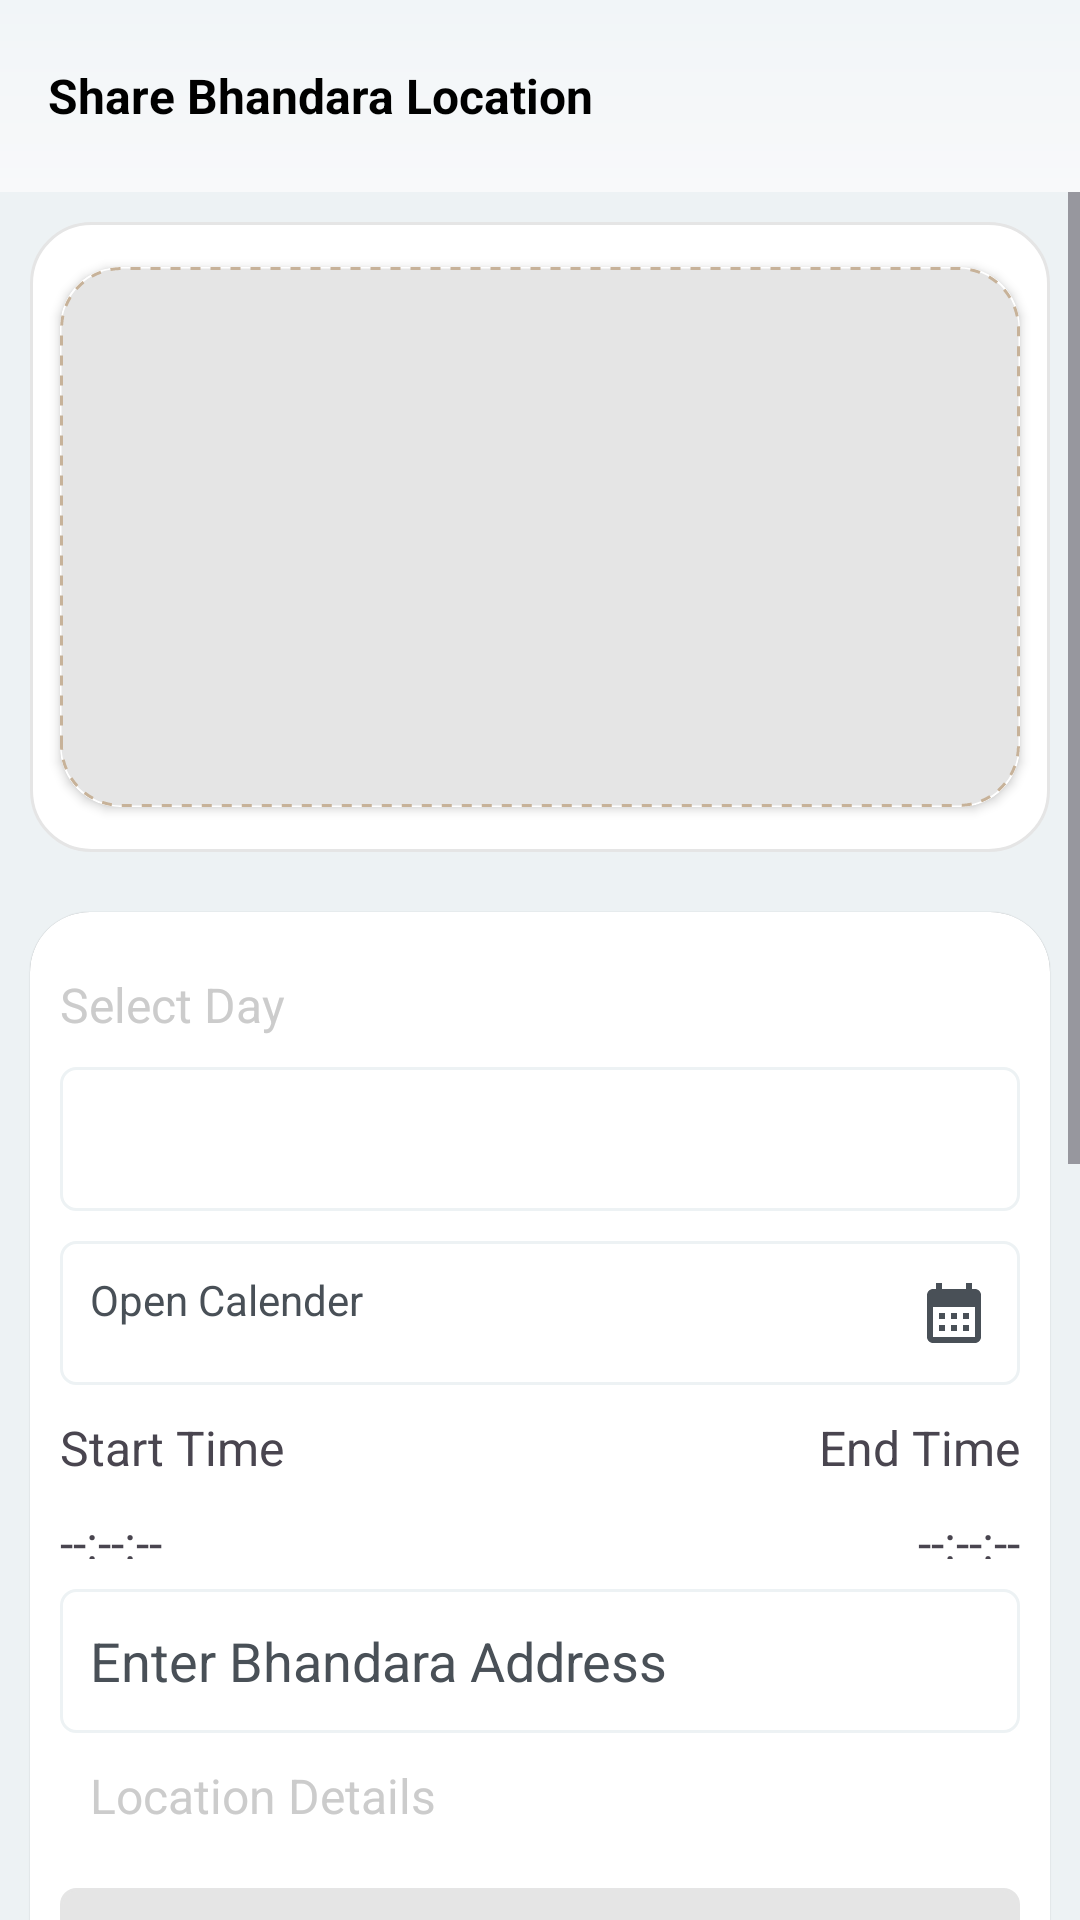

Android layout source for this screen:
<!-- AndroidManifest.xml: activity theme Base.Theme.FreeFoodLikeBhandara -->
<!-- res/layout/activity_share_bhandara_location.xml -->
<?xml version="1.0" encoding="utf-8"?>
<LinearLayout xmlns:android="http://schemas.android.com/apk/res/android"
    xmlns:app="http://schemas.android.com/apk/res-auto"
    xmlns:tools="http://schemas.android.com/tools"
    android:layout_width="match_parent"
    android:layout_height="match_parent"
    android:background="@color/grey_light"
    android:orientation="vertical"
    tools:context=".activities.ShareBhandaraLocationActivity">

    <com.google.android.material.appbar.AppBarLayout
        android:id="@+id/topAppBar"
        style="@style/Widget.MaterialComponents.AppBarLayout.PrimarySurface"
        android:layout_width="match_parent"
        android:layout_height="wrap_content"
        android:background="@color/light_sky"
        android:fitsSystemWindows="true"
        android:gravity="center_vertical">

        <com.google.android.material.appbar.MaterialToolbar
            android:id="@+id/topAppBar1"
            style="@style/Widget.MaterialComponents.Toolbar.PrimarySurface"
            android:layout_width="match_parent"
            android:layout_height="?attr/actionBarSize"
            android:background="@drawable/gridview_linear_rectangle"
            android:elevation="0dp"
            app:titleTextColor="@color/black">


                <TextView
                    android:id="@+id/back"
                    android:layout_width="wrap_content"
                    android:layout_height="50dp"
                    android:gravity="center"
                    android:text="@string/share_bhandara_location"
                    android:textColor="@color/black"
                    android:textSize="16sp"
                    android:textStyle="bold"
                    app:drawableStartCompat="@drawable/baseline_arrow_back_24"
                    android:drawablePadding="10dp"/>

        </com.google.android.material.appbar.MaterialToolbar>

    </com.google.android.material.appbar.AppBarLayout>

    <ScrollView
        android:layout_width="match_parent"
        android:layout_height="match_parent">

        <LinearLayout
            android:layout_width="match_parent"
            android:layout_height="wrap_content"
            android:orientation="vertical">

            <LinearLayout
                android:layout_width="match_parent"
                android:layout_height="210dp"
                android:layout_margin="10dp"
                android:background="@drawable/linearlayout_cardview">

                <androidx.cardview.widget.CardView
                    android:id="@+id/imgCapture"
                    android:layout_width="match_parent"
                    android:layout_height="180dp"
                    android:layout_marginStart="10dp"
                    android:layout_marginTop="15dp"
                    android:layout_marginEnd="10dp"
                    android:padding="10dp"
                    app:cardCornerRadius="20dp">

                    <ImageView
                        android:id="@+id/img_view_camera"
                        android:layout_width="match_parent"
                        android:layout_height="match_parent"
                        android:layout_gravity="center"
                        android:background="@drawable/dotted_line"
                        android:scaleType="fitXY"
                        android:src="@drawable/baseline_photo_camera_24"
                        android:contentDescription="@string/bhandara_image" />


                </androidx.cardview.widget.CardView>
            </LinearLayout>

            <androidx.cardview.widget.CardView
                android:layout_width="match_parent"
                android:layout_height="match_parent"
                android:layout_margin="10dp"
                app:cardCornerRadius="20dp"
                app:cardElevation=".05dp">

                <LinearLayout
                    android:layout_width="match_parent"
                    android:layout_height="wrap_content"
                    android:layout_margin="10dp"
                    android:orientation="vertical">

                    <TextView
                        android:layout_width="match_parent"
                        android:layout_height="wrap_content"
                        android:layout_marginTop="10dp"
                        android:text="@string/select_day"
                        android:textColor="@color/dark_grey"
                        android:textSize="16sp" />

                    <Spinner
                        android:id="@+id/week_spinner"
                        android:layout_width="match_parent"
                        android:layout_height="48dp"
                        android:layout_marginTop="10dp"
                        android:background="@drawable/edittext_rectangle" />

                    <TextView
                        android:id="@+id/edt_bhandara_date"
                        android:layout_width="match_parent"
                        android:layout_height="48dp"
                        android:layout_marginTop="10dp"
                        android:background="@drawable/edittext_rectangle"
                        android:clickable="true"
                        android:hint="@string/enter_bhandara_date"
                        android:onClick="showDatePickerDialog"
                        android:padding="10dp"
                        android:textColorHint="@color/light_black"
                        app:drawableEndCompat="@drawable/baseline_calendar_month_24" />


                    <LinearLayout
                        android:layout_width="match_parent"
                        android:layout_height="wrap_content"
                        android:layout_marginTop="10dp"
                        android:baselineAligned="false"
                        android:orientation="horizontal">

                        <LinearLayout
                            android:layout_width="wrap_content"
                            android:layout_height="48dp"
                            android:layout_weight="1"
                            android:clickable="true"
                            android:gravity="start"
                            android:onClick="showStartTimePickerDialog"
                            android:orientation="vertical">

                            <TextView
                                android:layout_width="wrap_content"
                                android:layout_height="wrap_content"
                                android:text="@string/start_time"
                                android:textSize="16sp" />

                            <TextView
                                android:id="@+id/startTime"
                                android:layout_marginTop="10dp"
                                android:layout_width="wrap_content"
                                android:layout_height="wrap_content"
                                android:text="@string/time"
                                android:textSize="16sp" />
                        </LinearLayout>

                        <LinearLayout
                            android:layout_width="wrap_content"
                            android:layout_height="48dp"
                            android:layout_weight="1"
                            android:clickable="true"
                            android:gravity="end"
                            android:onClick="showEndTimePickerDialog"
                            android:orientation="vertical">

                            <TextView
                                android:layout_width="wrap_content"
                                android:layout_height="wrap_content"
                                android:text="@string/end_time"
                                android:textSize="16sp" />

                            <TextView
                                android:id="@+id/endTime"
                                android:layout_marginTop="10dp"
                                android:layout_width="wrap_content"
                                android:layout_height="wrap_content"
                                android:text="@string/time"
                                android:textSize="16sp" />
                        </LinearLayout>

                    </LinearLayout>


                    <EditText
                        android:id="@+id/edt_bhandara_address"
                        android:layout_width="match_parent"
                        android:layout_height="48dp"
                        android:layout_marginTop="10dp"
                        android:autofillHints=""
                        android:background="@drawable/edittext_rectangle"
                        android:hint="@string/enter_bhandara_address"
                        android:inputType="textPostalAddress"
                        android:padding="10dp"
                        android:textColorHint="@color/light_black" />

                    <TextView
                        android:layout_width="match_parent"
                        android:layout_height="wrap_content"
                        android:padding="10dp"
                        android:text="@string/location_details"
                        android:textColor="@color/dark_grey"
                        android:textSize="16sp" />

                    <TextView
                        android:id="@+id/tv_map_location"
                        android:layout_width="match_parent"
                        android:layout_height="wrap_content"
                        android:layout_marginTop="10dp"
                        android:background="@drawable/textview_rectangle"
                        android:padding="10dp" />

                    <TextView
                        android:layout_width="match_parent"
                        android:layout_height="wrap_content"
                        android:layout_marginTop="10dp"
                        android:text="@string/choose_map_current_location_tap_on_box"
                        android:textColor="@color/dark_grey"
                        android:textSize="16sp" />

                    <com.google.android.gms.maps.MapView
                        android:id="@+id/mapView"
                        android:name="com.google.android.gms.maps.SupportMapFragment"
                        android:layout_width="match_parent"
                        android:layout_height="300dp"
                        android:layout_marginTop="10dp"/>

                    <Button
                        android:id="@+id/share_location"
                        android:layout_width="match_parent"
                        android:layout_height="wrap_content"
                        android:layout_marginTop="10dp"
                        android:background="@drawable/button_rectangle"
                        android:text="@string/share_now" />
                </LinearLayout>

            </androidx.cardview.widget.CardView>
        </LinearLayout>
    </ScrollView>
</LinearLayout>
<!-- resources referenced by this layout -->
<resources>
  <color name="black">#FF000000</color>
  <color name="dark_grey">#cccccc</color>
  <color name="grey_light">#edf2f4</color>
  <color name="light_black">#495057</color>
  <color name="light_sky">#cbf3f0</color>
  <!-- drawable button_rectangle (drawable) -->
  <?xml version="1.0" encoding="utf-8"?>
  <shape
      xmlns:android="http://schemas.android.com/apk/res/android"
      android:shape="rectangle"
      android:padding="16dp">
      <stroke
          android:color="@color/black"
          android:width="1dp"/>
      <corners
          android:radius="5dp"/>
      <solid
          android:color="@color/layout_background"/>
  </shape>
  <!-- drawable dotted_line (drawable) -->
  <?xml version="1.0" encoding="utf-8"?>
  <shape xmlns:android="http://schemas.android.com/apk/res/android"
      android:shape="rectangle">
      <stroke
          android:color="#C7B299"
          android:dashWidth="10px"
          android:dashGap="10px"
          android:width="1dp"/>
      <corners android:radius="20dp"/>
      <solid
          android:color="@color/grey"/>
  </shape>
  <!-- drawable edittext_rectangle (drawable) -->
  <?xml version="1.0" encoding="utf-8"?>
  <shape
      xmlns:android="http://schemas.android.com/apk/res/android"
      android:shape="rectangle"
      android:padding="16dp">
      <stroke
          android:color="@color/grey_light"
          android:width="1dp"/>
      <corners
          android:radius="5dp"/>
      <solid
          android:color="@color/white"/>
  </shape>
  <!-- drawable gridview_linear_rectangle (drawable) -->
  <?xml version="1.0" encoding="utf-8"?>
  <shape
      xmlns:android="http://schemas.android.com/apk/res/android"
      android:shape="rectangle"
      android:padding="16dp">
      <gradient
          android:startColor="#f8f9fa"
          android:endColor="@color/layout_background"
          android:angle="90" />
  </shape>
  <!-- drawable linearlayout_cardview (drawable) -->
  <?xml version="1.0" encoding="utf-8"?>
  <shape
      xmlns:android="http://schemas.android.com/apk/res/android"
      android:shape="rectangle"
      android:padding="16dp">
      <stroke
          android:color="@color/grey"
          android:width="1dp"/>
      <corners
          android:radius="20dp"/>
      <solid
          android:color="@color/white"/>
  </shape>
  <!-- drawable textview_rectangle (drawable) -->
  <?xml version="1.0" encoding="utf-8"?>
  <shape
      xmlns:android="http://schemas.android.com/apk/res/android"
      android:shape="rectangle"
      android:padding="16dp">
      <stroke
          android:color="@color/grey"
          android:width="1dp"/>
      <corners
          android:radius="5dp"/>
      <solid
          android:color="@color/grey"/>
  </shape>
  <string name="bhandara_image">bhandara_image</string>
  <string name="choose_map_current_location_tap_on_box">Choose Map Current Location (Tap on Box)</string>
  <string name="end_time">End Time</string>
  <string name="enter_bhandara_address">Enter Bhandara Address</string>
  <string name="enter_bhandara_date">Open Calender</string>
  <string name="location_details">Location Details</string>
  <string name="select_day">Select Day</string>
  <string name="share_bhandara_location">Share Bhandara Location</string>
  <string name="share_now">Share Now</string>
  <string name="start_time">Start Time</string>
  <string name="time">--:--:--</string>
  <style name="Base.Theme.FreeFoodLikeBhandara" parent="Theme.Material3.DayNight.NoActionBar">
          
          <item name="buttonStyle">@style/Button.FreeFoodLikeBhandara</item>
      </style>
  <color name="layout_background">#F1F5F8</color>
  <color name="grey">#e5e5e5</color>'
  <color name="white">#FFFFFFFF</color>
  <style name="Button.FreeFoodLikeBhandara" parent="Widget.Material3.Button">
          <item name="android:background">#FF4081</item>
          <item name="android:textColor">#FFFFFF</item>
          
      </style>
</resources>
